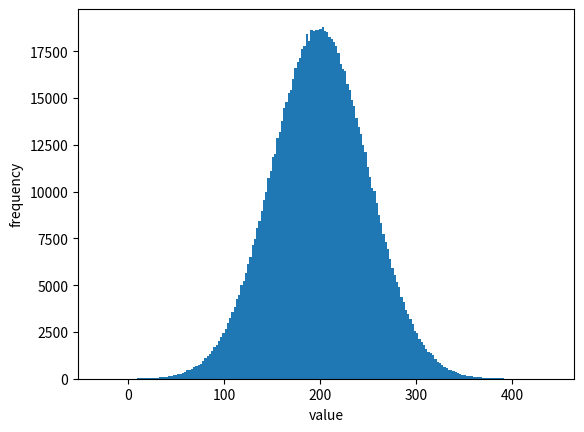

This chart was generated by the following Python code:
import matplotlib.pyplot as plt
import numpy

def single_num():
    num = None
    while True:
        loc = 200
        scale = 50
        num = numpy.random.normal(loc=loc,scale=scale)

        # Removed the filter below
        if True:
            break

    return num

lst_of_nums = [single_num() for _ in range(1000000)]

plt.hist(lst_of_nums, bins=200)
plt.xlabel("value")
plt.ylabel("frequency")
plt.show()